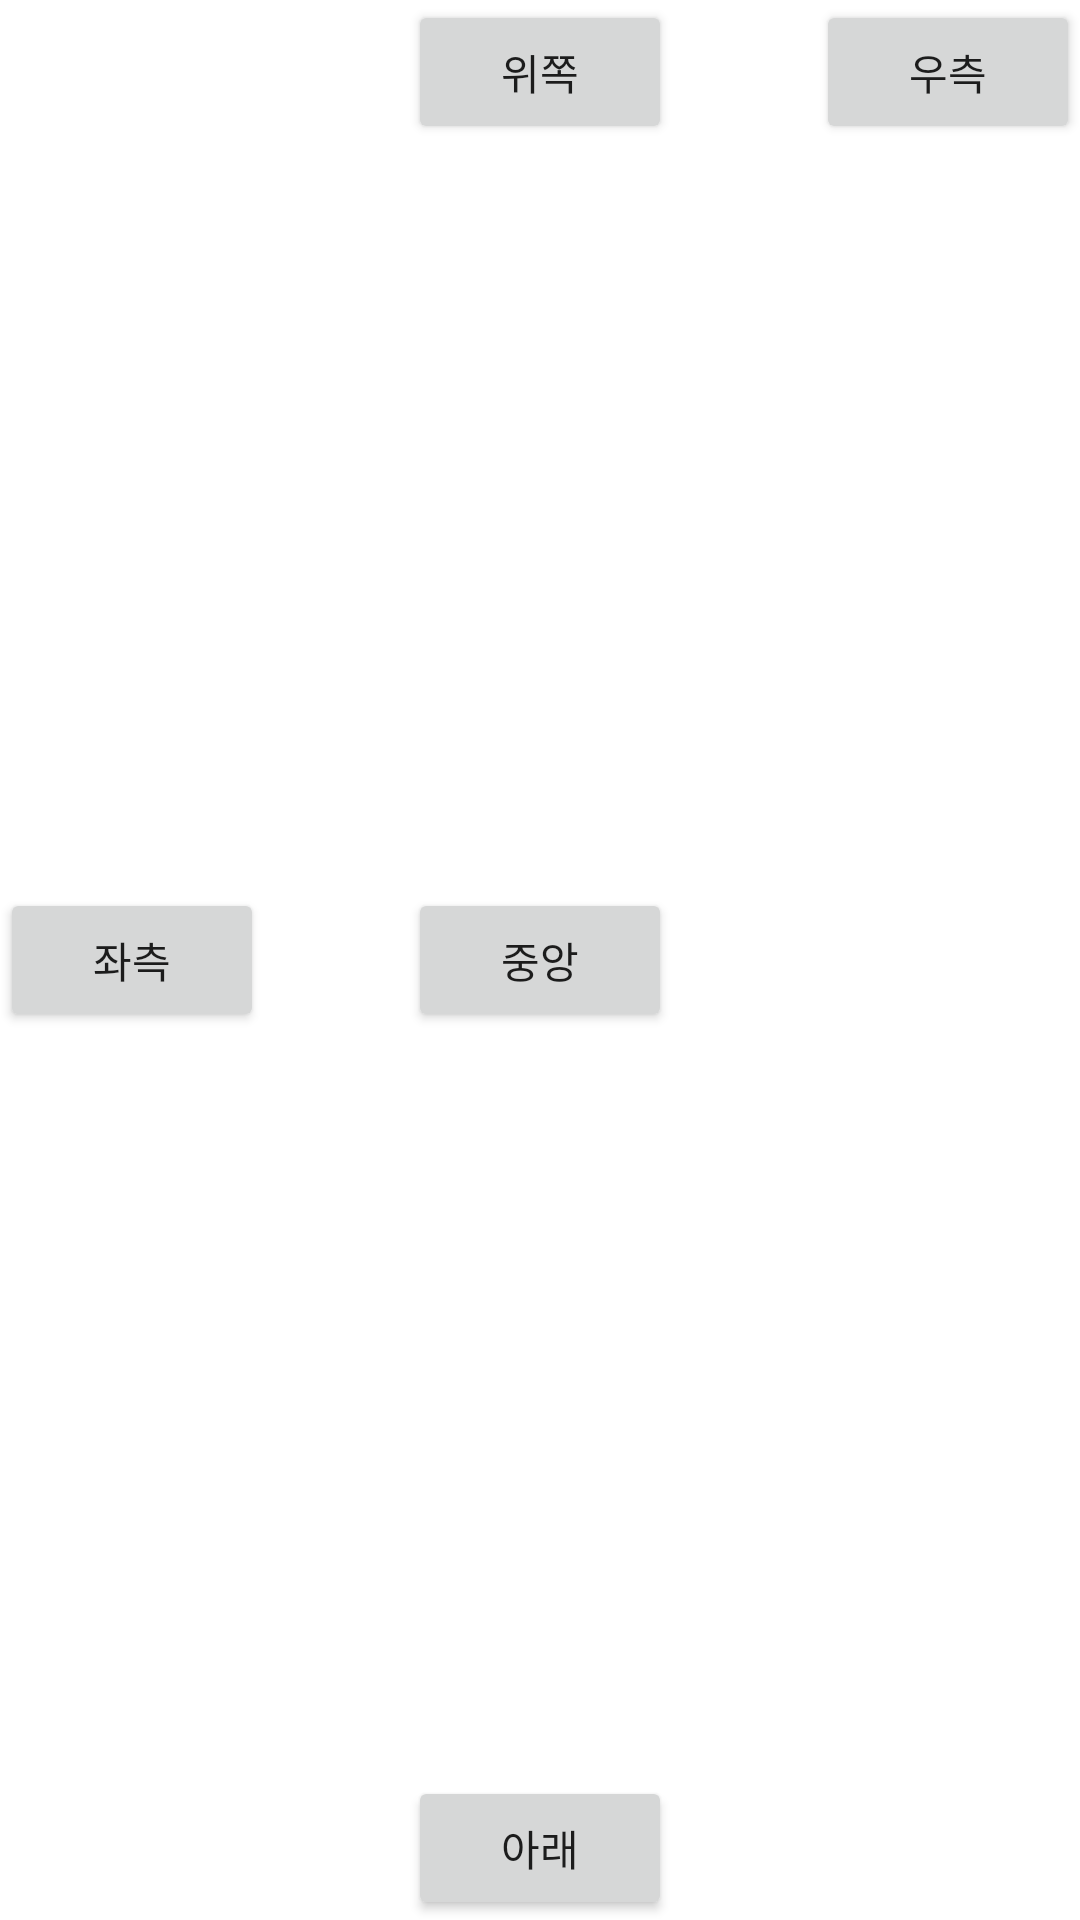

Produce the Android XML layout that renders to this screen, including the resource entries it uses.
<!-- AndroidManifest.xml: application theme Theme.Mirim_0510_2 -->
<!-- res/layout/activity_main.xml -->
<?xml version="1.0" encoding="utf-8"?>
<RelativeLayout xmlns:android="http://schemas.android.com/apk/res/android"
    xmlns:app="http://schemas.android.com/apk/res-auto"
    xmlns:tools="http://schemas.android.com/tools"
    android:layout_width="match_parent"
    android:layout_height="match_parent"
    tools:context=".MainActivity">

    <Button
        android:layout_width="wrap_content"
        android:layout_height="wrap_content"
        android:layout_centerHorizontal="true"
        android:text="위쪽"/>
    <Button
        android:layout_width="wrap_content"
        android:layout_height="wrap_content"
        android:layout_alignParentBottom="true"
        android:layout_centerHorizontal="true"
        android:text="아래"/>
    <Button
        android:layout_width="wrap_content"
        android:layout_height="wrap_content"
        android:layout_centerVertical="true"
        android:text="좌측"/>
    <Button
        android:layout_width="wrap_content"
        android:layout_height="wrap_content"
        android:layout_alignParentRight="true"
        android:text="우측"/>
    <Button
        android:layout_width="wrap_content"
        android:layout_height="wrap_content"
        android:layout_centerInParent="true"
        android:text="중앙"/>


</RelativeLayout>
<!-- resources referenced by this layout -->
<resources>
  <style name="Theme.Mirim_0510_2" parent="Theme.MaterialComponents.DayNight.DarkActionBar">
          
          <item name="colorPrimary">@color/purple_500</item>
          <item name="colorPrimaryVariant">@color/purple_700</item>
          <item name="colorOnPrimary">@color/white</item>
          
          <item name="colorSecondary">@color/teal_200</item>
          <item name="colorSecondaryVariant">@color/teal_700</item>
          <item name="colorOnSecondary">@color/black</item>
          
          <item name="android:statusBarColor" tools:targetApi="l">?attr/colorPrimaryVariant</item>
          
      </style>
  <!-- not gathered from this repository: default colours our renderer supplied (Android Studio template values) -->
  <color name="purple_500">#FF6200EE</color>
  <color name="purple_700">#FF3700B3</color>
  <color name="teal_200">#FF03DAC5</color>
  <color name="teal_700">#FF018786</color>
  <color name="black">#FF000000</color>
  <color name="white">#FFFFFFFF</color>
</resources>
